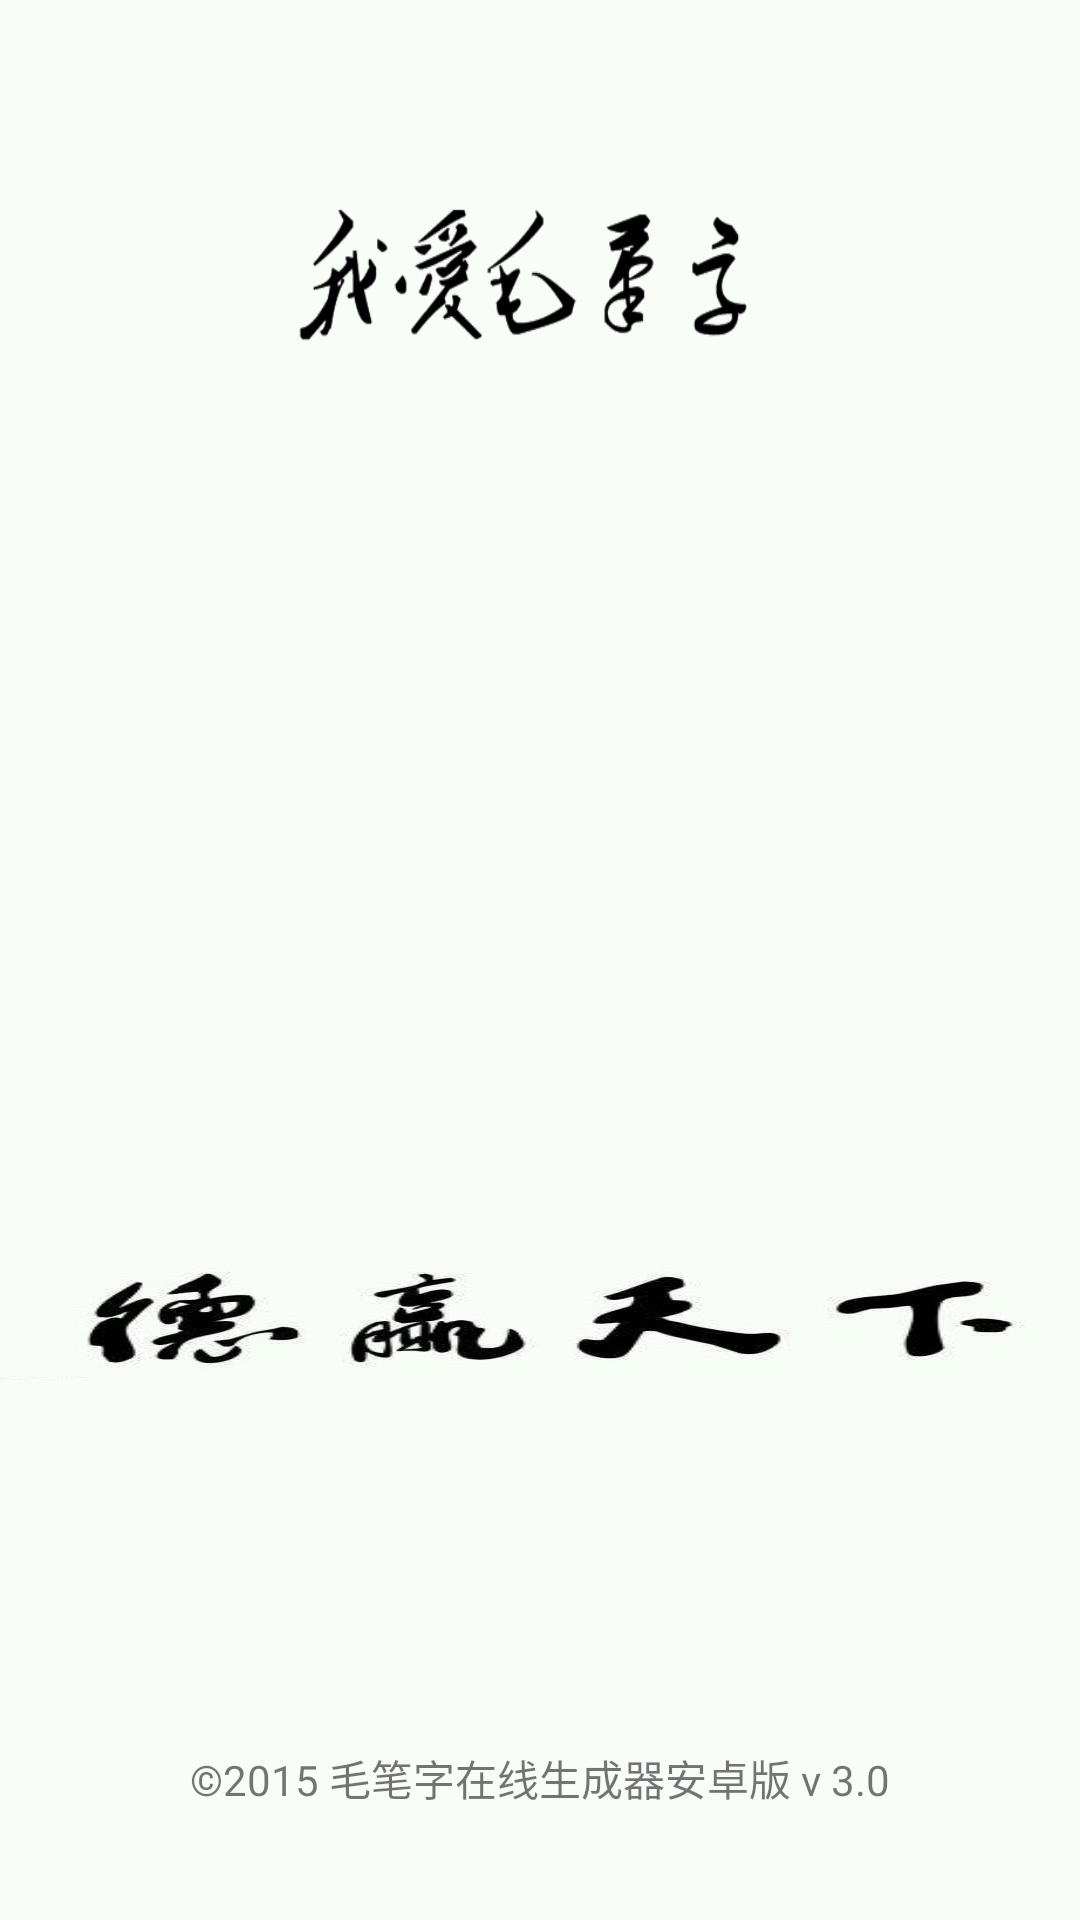

Here is an Android app screen rendered from its layout file. Give the layout XML and the strings, colors and styles it references.
<!-- AndroidManifest.xml: application theme RedStyle -->
<!-- res/layout/activity_splash.xml -->
<?xml version="1.0" encoding="utf-8"?>
<RelativeLayout xmlns:android="http://schemas.android.com/apk/res/android"
    android:layout_width="match_parent"
    android:layout_height="match_parent"
    android:background="#F8FDF7">


    <ImageView
        android:id="@+id/imageView"
        android:layout_width="match_parent"
        android:layout_height="wrap_content"
        android:layout_above="@+id/textView10"
        android:layout_alignParentLeft="true"
        android:layout_alignParentStart="true"
        android:layout_marginBottom="122dp"
        android:background="@drawable/splash" />

    <TextView
        android:id="@+id/textView10"
        android:layout_width="wrap_content"
        android:layout_height="wrap_content"
        android:layout_alignParentBottom="true"
        android:layout_centerHorizontal="true"
        android:layout_marginBottom="37dp"
        android:text="©2015 毛笔字在线生成器安卓版 v 3.0" />

    <ImageView
        android:id="@+id/imageView3"
        android:layout_width="200dp"
        android:layout_height="100dp"
        android:layout_alignParentTop="true"
        android:layout_centerHorizontal="true"
        android:layout_marginTop="45dp"
        android:background="@drawable/love" />

    <ProgressBar
        android:indeterminateDrawable="@drawable/custom_progress"
        android:layout_width="wrap_content"
        android:layout_height="wrap_content"
        android:layout_above="@+id/textView10"
        android:layout_centerHorizontal="true"
        android:layout_marginBottom="59dp" />
</RelativeLayout>
<!-- resources referenced by this layout -->
<resources>
  <!-- drawable custom_progress (drawable) -->
  <?xml version="1.0" encoding="utf-8"?>
  <layer-list xmlns:android="http://schemas.android.com/apk/res/android">
      <item>
          
          
          
          <rotate
              android:drawable="@drawable/spinner_big_inner"
              android:fromDegrees="0"
              android:toDegrees="720"
              android:pivotX="50%"
              android:pivotY="50%"></rotate>
      </item>
  
      <item>
          <rotate
              android:drawable="@drawable/spinner_big_outer"
              android:fromDegrees="360"
              android:toDegrees="0"
              android:pivotX="50%"
              android:pivotY="50%"></rotate>
      </item>
  
  </layer-list>
  <!-- drawable love: png bitmap (drawable-xxhdpi, 8219 bytes) -->
  <!-- drawable splash: jpg bitmap (drawable-xxhdpi, 17677 bytes) -->
  <style name="RedStyle" parent="Theme.AppCompat.Light.NoActionBar">
          <item name="light_color">@color/light_red</item>
          <item name="pure_color">@color/red</item>
      </style>
  <color name="light_red">#99A80F0E</color>
  <color name="red">#B92120</color>
</resources>
